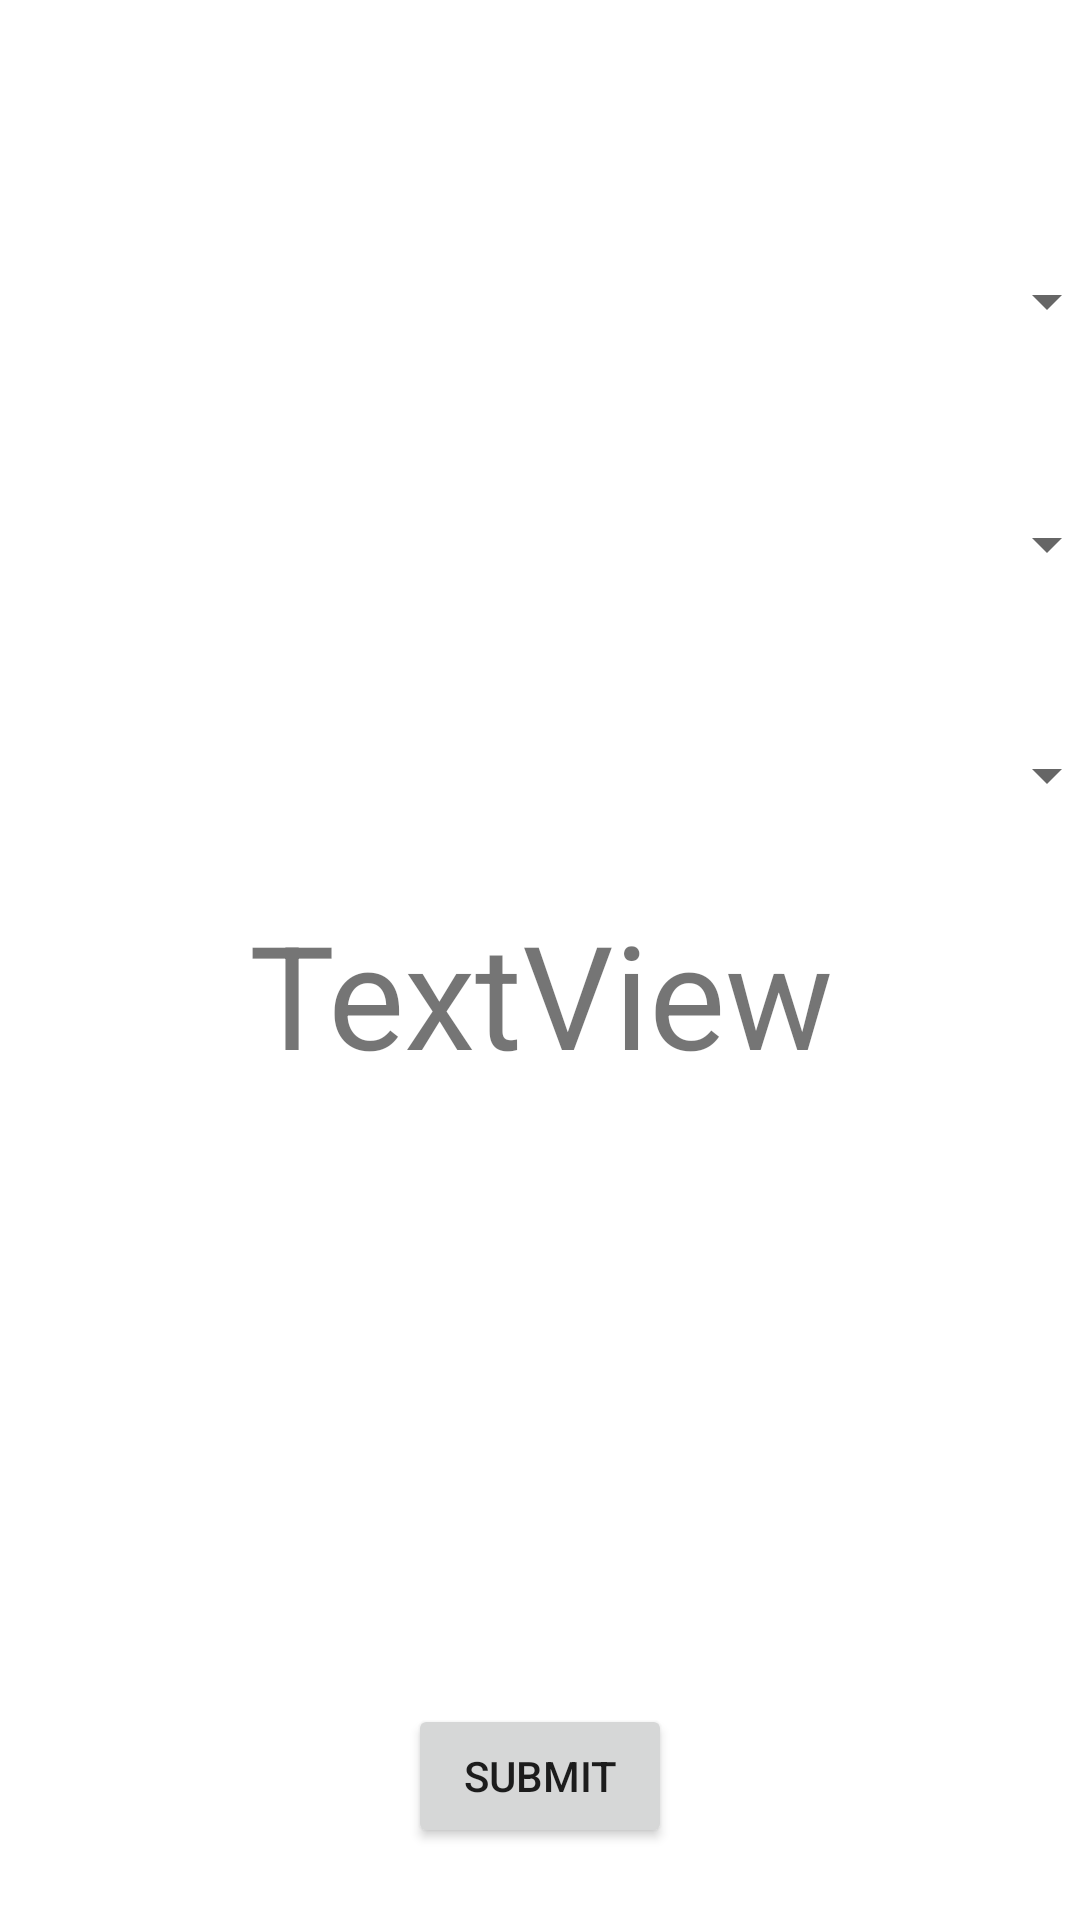

Layout XML and referenced resources for this Android screen:
<!-- AndroidManifest.xml: application theme Theme.GPTProject -->
<!-- res/layout/activity_main.xml -->
<?xml version="1.0" encoding="utf-8"?>
<androidx.constraintlayout.widget.ConstraintLayout xmlns:android="http://schemas.android.com/apk/res/android"
    xmlns:app="http://schemas.android.com/apk/res-auto"
    xmlns:tools="http://schemas.android.com/tools"
    android:id="@+id/linearLayout"
    android:layout_width="match_parent"
    android:layout_height="match_parent"
    tools:context=".MainActivity">

    <ImageView
        android:id="@+id/refresh"
        android:layout_width="32dp"
        android:layout_height="32dp"
        android:layout_marginEnd="12dp"
        android:layout_marginBottom="12dp"
        android:background="?selectableItemBackgroundBorderless"
        android:clickable="true"
        android:focusable="true"
        app:layout_constraintBottom_toTopOf="@+id/spinner1"
        app:layout_constraintEnd_toEndOf="parent"
        app:srcCompat="@drawable/refresh" />

    <Spinner
        android:id="@+id/spinner1"
        android:layout_width="386dp"
        android:layout_height="73dp"
        android:layout_marginTop="64dp"
        android:contentDescription="Enter How Much Cookies You Want"
        android:hint="e.g 8"
        app:layout_constraintEnd_toEndOf="parent"
        app:layout_constraintHorizontal_bias="0.515"
        app:layout_constraintStart_toStartOf="parent"
        app:layout_constraintTop_toTopOf="parent" />

    <Spinner
        android:id="@+id/spinner3"
        android:layout_width="386dp"
        android:layout_height="73dp"
        android:layout_marginTop="4dp"
        android:contentDescription="Enter How Much Cookies You Want"
        android:hint="e.g 8"
        app:layout_constraintEnd_toEndOf="parent"
        app:layout_constraintHorizontal_bias="0.515"
        app:layout_constraintStart_toStartOf="parent"
        app:layout_constraintTop_toBottomOf="@+id/spinner2" />

    <Button
        android:id="@+id/submit"
        android:layout_width="wrap_content"
        android:layout_height="wrap_content"
        android:layout_marginBottom="24dp"
        android:text="Submit"
        app:layout_constraintBottom_toBottomOf="parent"
        app:layout_constraintEnd_toEndOf="parent"
        app:layout_constraintStart_toStartOf="parent" />


    <TextView
        android:id="@+id/textView1"
        android:layout_width="395dp"
        android:layout_height="wrap_content"
        android:layout_marginTop="4dp"
        android:text="TextView"
        android:textAlignment="center"
        android:textSize="48sp"
        app:layout_constraintEnd_toEndOf="parent"
        app:layout_constraintStart_toStartOf="parent"
        app:layout_constraintTop_toBottomOf="@+id/spinner3" />

    <LinearLayout
        android:id="@+id/linearLayout2"
        android:layout_width="401dp"
        android:layout_height="252dp"
        android:layout_marginTop="4dp"
        android:orientation="horizontal"
        app:layout_constraintEnd_toEndOf="parent"
        app:layout_constraintStart_toStartOf="parent"
        app:layout_constraintTop_toBottomOf="@+id/textView1">

        <ImageView
            android:id="@+id/imageView1"
            android:layout_width="184dp"
            android:layout_height="231dp"
            android:layout_marginStart="16dp"
            android:layout_marginTop="8dp"
            android:background="@android:color/transparent"
            tools:srcCompat="@drawable/icon" />

        <ImageView
            android:id="@+id/imageView2"
            android:layout_width="184dp"
            android:layout_height="231dp"
            android:layout_marginTop="8dp"
            android:layout_marginEnd="16dp"
            android:background="@android:color/transparent"
            tools:src="@drawable/icon" />
    </LinearLayout>

    <Spinner
        android:id="@+id/spinner2"
        android:layout_width="386dp"
        android:layout_height="73dp"
        android:layout_marginTop="8dp"
        android:contentDescription="Enter How Much Cookies You Want"
        android:hint="e.g 8"
        app:layout_constraintEnd_toEndOf="parent"
        app:layout_constraintHorizontal_bias="0.515"
        app:layout_constraintStart_toStartOf="parent"
        app:layout_constraintTop_toBottomOf="@+id/spinner1" />

    <TextView
        android:id="@+id/textViewGPT"
        android:layout_width="344dp"
        android:layout_height="652dp"
        android:text="TextView"
        android:visibility="invisible"
        app:layout_constraintBottom_toBottomOf="parent"
        app:layout_constraintEnd_toEndOf="parent"
        app:layout_constraintStart_toStartOf="parent"
        app:layout_constraintTop_toTopOf="parent" />

</androidx.constraintlayout.widget.ConstraintLayout>
<!-- resources referenced by this layout -->
<resources>
  <style name="Theme.GPTProject" parent="Theme.MaterialComponents.DayNight.DarkActionBar">
          
          <item name="colorPrimary">@color/purple_500</item>
          <item name="colorPrimaryVariant">@color/purple_700</item>
          <item name="colorOnPrimary">@color/white</item>
          
          <item name="colorSecondary">@color/teal_200</item>
          <item name="colorSecondaryVariant">@color/teal_700</item>
          <item name="colorOnSecondary">@color/black</item>
          
          <item name="android:statusBarColor">?attr/colorPrimaryVariant</item>
          
      </style>
  <!-- not gathered from this repository: default colours our renderer supplied (Android Studio template values) -->
  <color name="purple_500">#FF6200EE</color>
  <color name="purple_700">#FF3700B3</color>
  <color name="teal_200">#FF03DAC5</color>
  <color name="teal_700">#FF018786</color>
  <color name="black">#FF000000</color>
  <color name="white">#FFFFFFFF</color>
</resources>
